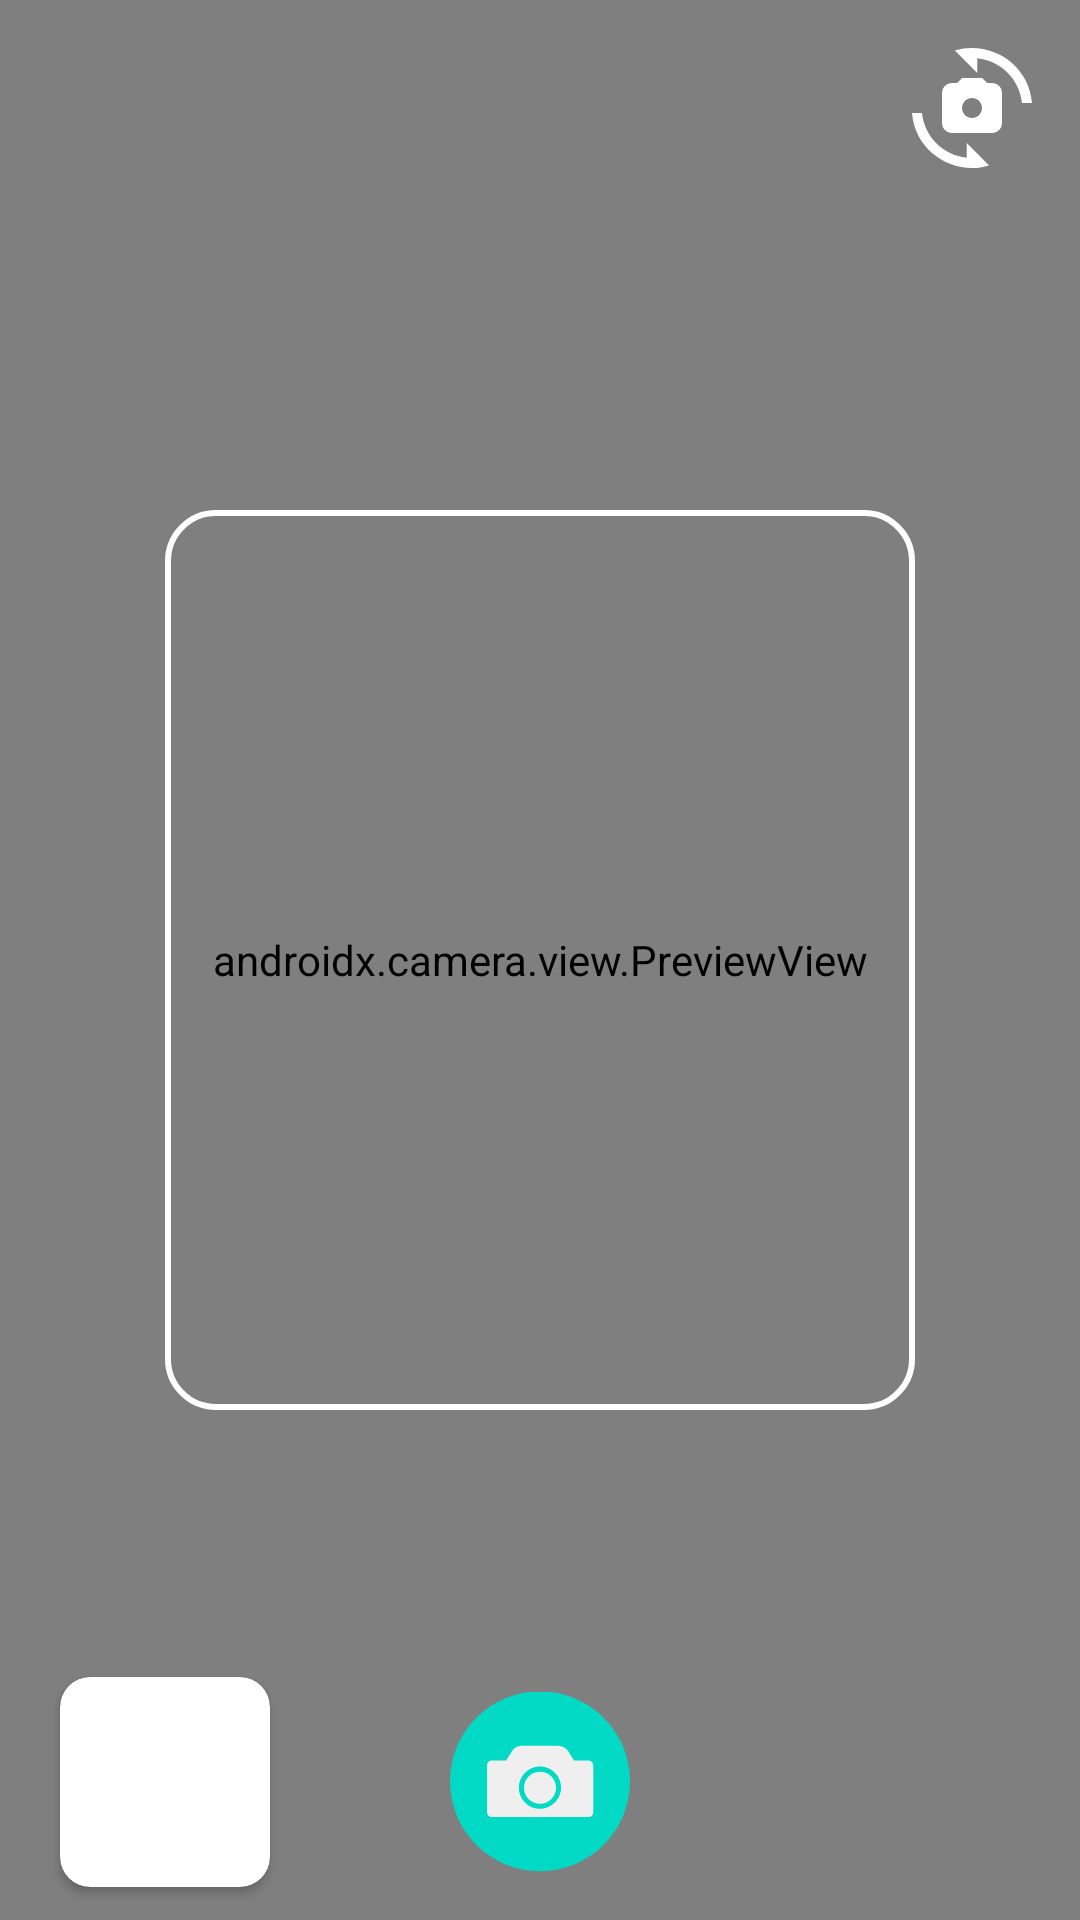

Layout XML and referenced resources for this Android screen:
<!-- AndroidManifest.xml: application theme Theme.SkinDiseaseDetectionApp -->
<!-- res/layout/activity_camera.xml -->
<?xml version="1.0" encoding="utf-8"?>
<androidx.constraintlayout.widget.ConstraintLayout
        xmlns:android="http://schemas.android.com/apk/res/android"
        xmlns:tools="http://schemas.android.com/tools"
        xmlns:app="http://schemas.android.com/apk/res-auto"
        android:layout_width="match_parent"
        android:layout_height="match_parent"
        tools:context=".ui.home.CameraActivity">

    <androidx.camera.view.PreviewView
            android:id="@+id/viewFinder"
            android:layout_width="match_parent"
            android:layout_height="match_parent" />

    <ImageView
        android:layout_width="250dp"
        android:layout_height="300dp"
        android:id="@+id/rectangle"
        app:layout_constraintTop_toTopOf="parent"
        app:layout_constraintBottom_toBottomOf="parent"
        app:layout_constraintStart_toStartOf="parent"
        app:layout_constraintEnd_toEndOf="parent"
        android:background="@drawable/background_image"
        />

    <ImageView
            android:id="@+id/captureImage"
            android:layout_width="60dp"
            android:layout_height="60dp"
            android:layout_marginBottom="16dp"
            app:layout_constraintBottom_toBottomOf="parent"
            app:layout_constraintEnd_toEndOf="parent"
            app:layout_constraintStart_toStartOf="parent"
            app:srcCompat="@drawable/ic_capture" />


    <ImageView
            android:id="@+id/switchCamera"
            android:layout_width="40dp"
            android:layout_height="40dp"
            android:layout_marginTop="16dp"
            android:layout_marginEnd="16dp"
            app:layout_constraintEnd_toEndOf="@+id/viewFinder"
            app:layout_constraintTop_toTopOf="parent"
            app:srcCompat="@drawable/ic_switch" />

    <androidx.cardview.widget.CardView
            android:id="@+id/cardView"
            android:layout_width="70dp"
            android:layout_height="70dp"
            app:layout_constraintStart_toStartOf="parent"
            app:layout_constraintTop_toTopOf="@id/captureImage"
            app:layout_constraintBottom_toBottomOf="@id/captureImage"
            android:layout_marginStart="20dp"
            app:cardCornerRadius="10dp"
    >
        <ImageView
                android:id="@+id/gallerySelector"
                android:layout_width="match_parent"
                android:layout_height="match_parent"
                app:srcCompat="@drawable/ic_place_holder"
        />
    </androidx.cardview.widget.CardView>



</androidx.constraintlayout.widget.ConstraintLayout>
<!-- resources referenced by this layout -->
<resources>
  <!-- drawable background_image (drawable) -->
  <?xml version="1.0" encoding="utf-8"?>
  <shape xmlns:android="http://schemas.android.com/apk/res/android">
  
      <stroke
          android:width="2dp"
          android:color="@color/white"
          />
  
      <corners android:radius="16dp"/>
  
  </shape>
  <!-- drawable ic_capture (drawable) -->
  <vector android:height="200dp" android:viewportHeight="100"
          android:viewportWidth="100" android:width="200dp" xmlns:android="http://schemas.android.com/apk/res/android">
      <path android:fillColor="@color/teal_200" android:pathData="M50,49.6m-50,0a50,50 0,1 1,100 0a50,50 0,1 1,-100 0"/>
      <path android:fillColor="#EFEFEF" android:pathData="M76.9,38h-8l-3.1,-5c-1.3,-2 -3.5,-3.2 -5.8,-3.2H40.1c-2.4,0 -4.6,1.2 -5.8,3.2l-3.1,5h-8c-1.4,0 -2.6,1.2 -2.6,2.6v26.3c0,1.4 1.2,2.6 2.6,2.6h53.8c1.4,0 2.6,-1.2 2.6,-2.6V40.6C79.5,39.2 78.3,38 76.9,38zM50,64.9c-6.5,0 -11.7,-5.3 -11.7,-11.7S43.5,41.4 50,41.4c6.5,0 11.7,5.3 11.7,11.7S56.5,64.9 50,64.9z"/>
      <path android:fillColor="#EFEFEF" android:pathData="M50,53.2m-8.9,0a8.9,8.9 0,1 1,17.8 0a8.9,8.9 0,1 1,-17.8 0"/>
  </vector>
  <!-- drawable ic_switch (drawable) -->
  <vector android:height="200dp" android:tint="#FFFFFF"
          android:viewportHeight="24" android:viewportWidth="24"
          android:width="200dp" xmlns:android="http://schemas.android.com/apk/res/android">
      <path android:fillColor="@android:color/white" android:pathData="M16,7h-1l-1,-1h-4L9,7H8C6.9,7 6,7.9 6,9v6c0,1.1 0.9,2 2,2h8c1.1,0 2,-0.9 2,-2V9C18,7.9 17.1,7 16,7zM12,14c-1.1,0 -2,-0.9 -2,-2c0,-1.1 0.9,-2 2,-2s2,0.9 2,2C14,13.1 13.1,14 12,14z"/>
      <path android:fillColor="@android:color/white" android:pathData="M8.57,0.51l4.48,4.48V2.04c4.72,0.47 8.48,4.23 8.95,8.95c0,0 2,0 2,0C23.34,3.02 15.49,-1.59 8.57,0.51z"/>
      <path android:fillColor="@android:color/white" android:pathData="M10.95,21.96C6.23,21.49 2.47,17.73 2,13.01c0,0 -2,0 -2,0c0.66,7.97 8.51,12.58 15.43,10.48l-4.48,-4.48V21.96z"/>
  </vector>
  <style name="Theme.SkinDiseaseDetectionApp" parent="Theme.MaterialComponents.DayNight.DarkActionBar">
          
          <item name="colorPrimary">@color/purple_500</item>
          <item name="colorPrimaryVariant">@color/purple_700</item>
          <item name="colorOnPrimary">@color/white</item>
          
          <item name="colorSecondary">@color/teal_200</item>
          <item name="colorSecondaryVariant">@color/teal_700</item>
          <item name="colorOnSecondary">@color/black</item>
          
          <item name="android:statusBarColor" tools:targetApi="l">?attr/colorPrimaryVariant</item>
          
      </style>
  <!-- not gathered from this repository: default colours our renderer supplied (Android Studio template values) -->
  <color name="purple_500">#FF6200EE</color>
  <color name="purple_700">#FF3700B3</color>
  <color name="teal_200">#FF03DAC5</color>
  <color name="teal_700">#FF018786</color>
  <color name="black">#FF000000</color>
  <color name="white">#FFFFFFFF</color>
</resources>
